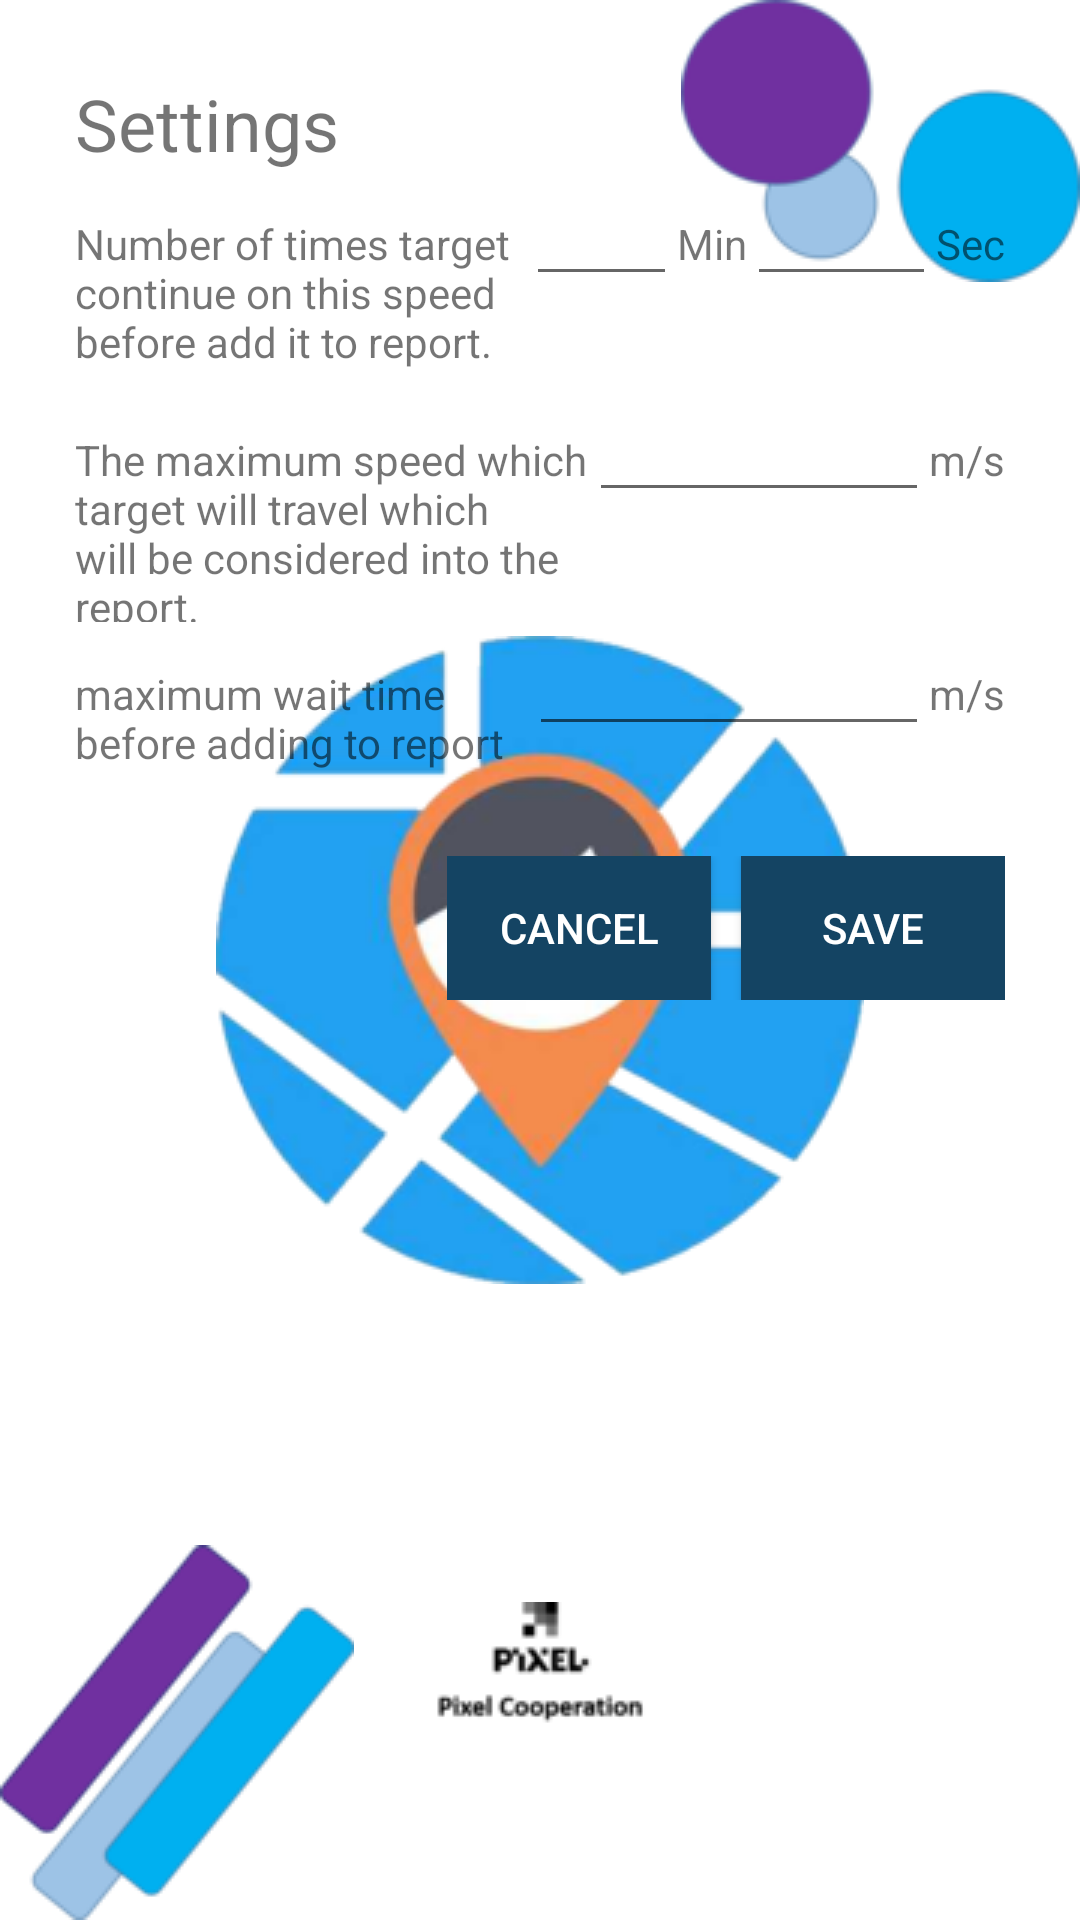

Reconstruct the res/layout file that produces this screen, plus the resources it refers to.
<!-- AndroidManifest.xml: application theme AppTheme -->
<!-- res/layout/activity_home_settings.xml -->
<?xml version="1.0" encoding="utf-8"?>
<LinearLayout xmlns:android="http://schemas.android.com/apk/res/android"
    xmlns:app="http://schemas.android.com/apk/res-auto"
    xmlns:tools="http://schemas.android.com/tools"
    android:layout_width="match_parent"
    android:layout_height="match_parent"
    android:orientation="vertical"
    android:padding="25dp"
    tools:context=".HomeSettings">

    <TextView
        android:id="@+id/textView2"
        android:layout_width="match_parent"
        android:layout_height="wrap_content"
        android:text="Settings"
        android:textSize="24dp" />

    <LinearLayout
        android:layout_width="match_parent"
        android:layout_height="wrap_content"
        android:orientation="vertical">

        <TableRow
            android:layout_width="match_parent"
            android:layout_height="wrap_content"
            android:weightSum="2">

            <TextView
                android:layout_width="wrap_content"
                android:layout_height="72dp"
                android:layout_weight="1"
                android:text="@string/reportSetting2" />

            <EditText
                android:id="@+id/setting_waiting_time_threshold_min"
                android:layout_width="wrap_content"
                android:layout_height="wrap_content"
                android:layout_weight="1"
                android:ems="10"
                android:inputType="number" />

            <TextView
                android:layout_width="wrap_content"
                android:layout_height="wrap_content"
                android:layout_weight="1"
                android:text="Min" />

            <EditText
                android:id="@+id/setting_waiting_time_threshold_sec"
                android:layout_width="wrap_content"
                android:layout_height="wrap_content"
                android:layout_weight="1"
                android:ems="3"
                android:inputType="number" />

            <TextView
                android:layout_width="wrap_content"
                android:layout_height="wrap_content"
                android:text="Sec" />
        </TableRow>
        <TableRow
            android:layout_width="match_parent"
            android:layout_height="match_parent"
            android:weightSum="2">

            <TextView
                android:layout_width="wrap_content"
                android:layout_height="78dp"
                android:layout_weight="1"
                android:text="@string/reportSetting1" />

            <EditText
                android:id="@+id/setting_speed_threshold"
                android:layout_width="wrap_content"
                android:layout_height="wrap_content"
                android:layout_weight="1"
                android:ems="12"
                android:inputType="number" />

            <TextView
                android:layout_width="wrap_content"
                android:layout_height="wrap_content"
                android:text="m/s" />
        </TableRow>
        <TableRow
            android:layout_width="match_parent"
            android:layout_height="wrap_content"
            android:weightSum="2">

            <TextView
                android:layout_width="wrap_content"
                android:layout_height="78dp"
                android:layout_weight="1"
                android:text="@string/reportSetting3" />

            <EditText
                android:id="@+id/setting_max_distanceInHighSpeed"
                android:layout_width="wrap_content"
                android:layout_height="wrap_content"
                android:layout_weight="1"
                android:ems="12"
                android:inputType="number" />

            <TextView
                android:layout_width="wrap_content"
                android:layout_height="wrap_content"
                android:text="m/s" />
        </TableRow>


    </LinearLayout>

    <TableRow
        android:layout_width="wrap_content"
        android:layout_height="wrap_content"
        android:layout_gravity="right">

        <Button
            android:layout_width="wrap_content"
            android:layout_height="wrap_content"
            android:layout_gravity="right|bottom"
            android:layout_marginRight="10dp"
            android:background="@color/appThemeDark"
            android:onClick="cancelSettings"
            android:text="Cancel"
            android:textColor="@android:color/white" />

        <Button
            android:id="@+id/saveSettingBtn"
            android:layout_width="wrap_content"
            android:layout_height="wrap_content"
            android:layout_gravity="right|bottom"
            android:background="@color/appThemeDark"
            android:onClick="saveSettings"
            android:text="Save"
            android:textColor="@android:color/white" />
    </TableRow>
</LinearLayout>
<!-- resources referenced by this layout -->
<resources>
  <color name="appThemeDark">#144463</color>
  <string name="reportSetting1">The maximum speed which target will travel which will be considered into the report.</string>
  <string name="reportSetting2">Number of times target continue on this speed before add it to report.</string>
  <string name="reportSetting3">maximum wait time before adding to report</string>
  <style name="AppTheme" parent="Theme.AppCompat.Light.NoActionBar">
          
          <item name="android:windowBackground">@drawable/splash_screen</item>
          <item name="colorPrimary">@color/colorPrimary</item>
          <item name="colorPrimaryDark">@color/colorPrimaryDark</item>
          <item name="colorAccent">@color/colorAccent</item>
      </style>
  <!-- drawable splash_screen (drawable) -->
  <?xml version="1.0" encoding="utf-8"?>
  <layer-list xmlns:android="http://schemas.android.com/apk/res/android"
      android:opacity="opaque">
  
      <item android:drawable="@drawable/splash_background" />
      <item>
          <bitmap
              android:gravity="center"
              android:src="@drawable/app_logo" />
      </item>
  
  </layer-list>
  <color name="colorPrimary">#008577</color>
  <color name="colorPrimaryDark">#00574B</color>
  <color name="colorAccent">#1E6FE9</color>
  <!-- drawable splash_background: png bitmap (drawable, 500028 bytes) -->
  <!-- drawable app_logo: png bitmap (drawable, 45525 bytes) -->
</resources>
